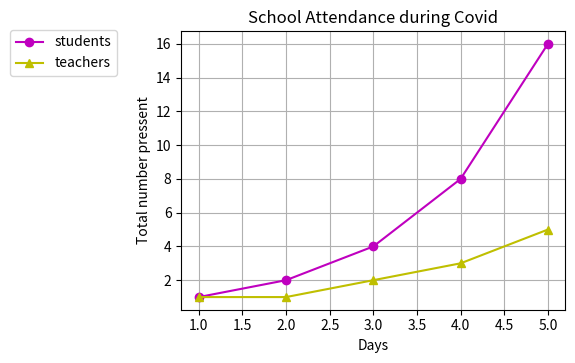

The matplotlib source for this figure:
import matplotlib.pyplot as plt

x1 = [1,2,3,4,5]
y1 = [1,2,4,8,16]
y2 = [1,1,2,3,5]

plt.plot(x1, y1, 'mo-', label='students')
plt.plot(x1, y2, 'y^-', label='teachers')

plt.subplots_adjust(left=0.3, bottom=0.3)
plt.legend(bbox_to_anchor=(-0.15, 1.03), loc='upper right')

plt.title('School Attendance during Covid')
plt.xlabel('Days')
plt.ylabel('Total number pressent')
plt.grid(True)
plt.show()
